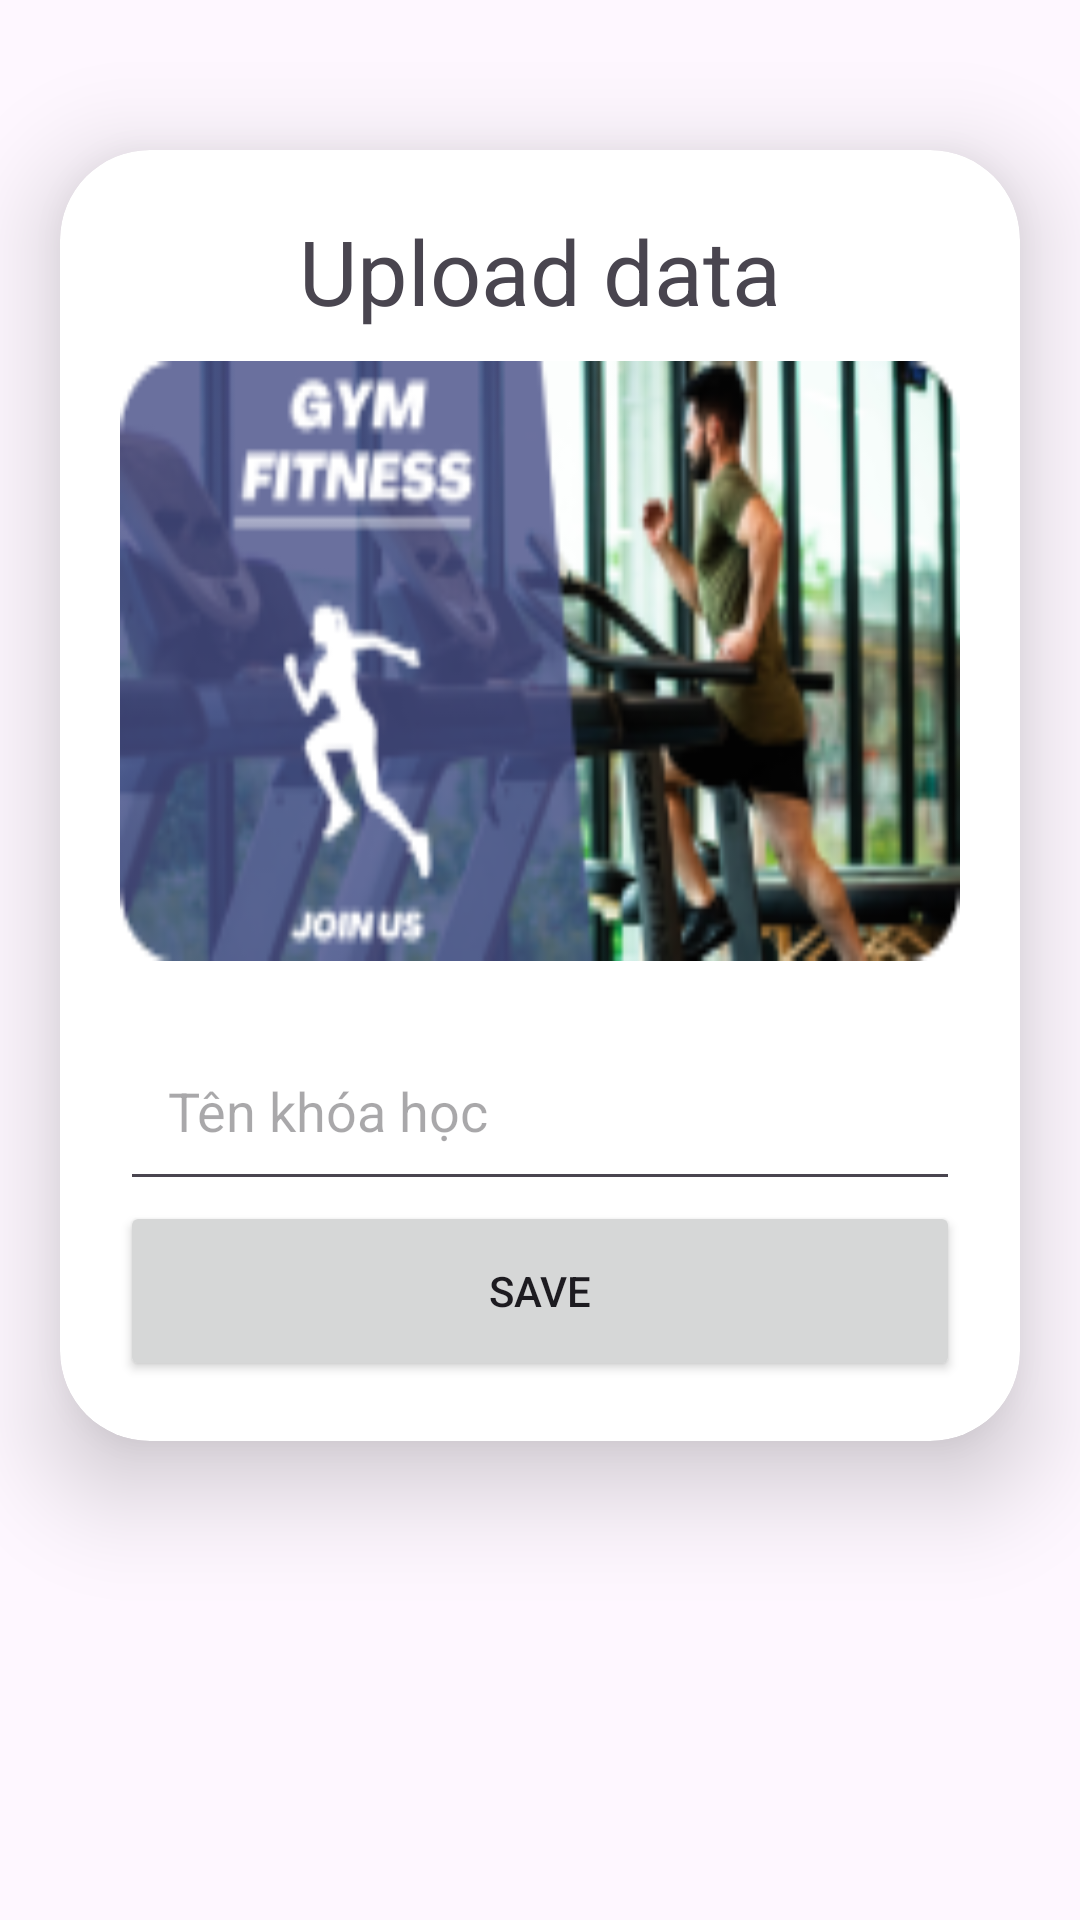

The Android layout XML behind this screen, and the referenced resources:
<!-- AndroidManifest.xml: application theme Theme.Lamdoanphanmemlancuoicung -->
<!-- res/layout/activity_uploadbooking.xml -->
<?xml version="1.0" encoding="utf-8"?>
<ScrollView
    xmlns:android="http://schemas.android.com/apk/res/android"
    xmlns:app="http://schemas.android.com/apk/res-auto"
    xmlns:tools="http://schemas.android.com/tools"
    android:layout_width="match_parent"
    android:layout_height="match_parent"
    tools:context=".admin.admindatsan.Uploadbooking">
    <androidx.cardview.widget.CardView
        android:layout_width="match_parent"
        android:layout_height="wrap_content"
        android:layout_marginTop="50dp"
        android:layout_marginEnd="20dp"
        android:layout_marginStart="20dp"
        app:cardCornerRadius="30dp"
        app:cardElevation="20dp">

        <LinearLayout
            android:layout_width="match_parent"
            android:layout_height="wrap_content"
            android:orientation="vertical"
            android:layout_gravity="center_horizontal"
            android:padding="20dp"
            >
            <TextView
                android:layout_width="match_parent"
                android:layout_height="wrap_content"
                android:text="Upload data"
                android:textSize="30sp"
                android:textAlignment="center"

                />
            <ImageView
                android:layout_width="match_parent"
                android:layout_height="200dp"
                android:src="@drawable/chaybo"
                android:id="@+id/uploadImagethuesan"
                android:layout_marginTop="10dp"
                android:scaleType="fitXY"
                />
            <EditText
                android:layout_width="match_parent"
                android:layout_height="60dp"
                android:id="@+id/uploadthuesan"
                android:padding="16dp"
                android:layout_marginTop="20dp"
                android:hint="Tên khóa học"
                android:layout_gravity="start|center_vertical"
                />

            <Button
                android:layout_width="match_parent"
                android:layout_height="60dp"
                android:text="save"
                android:id="@+id/luuButton"
                />

        </LinearLayout>

    </androidx.cardview.widget.CardView>

</ScrollView>
<!-- resources referenced by this layout -->
<resources>
  <!-- drawable chaybo: png bitmap (drawable, 38868 bytes) -->
  <style name="Theme.Lamdoanphanmemlancuoicung" parent="Base.Theme.Lamdoanphanmemlancuoicung" />
  <style name="Base.Theme.Lamdoanphanmemlancuoicung" parent="Theme.Material3.DayNight.NoActionBar">
          
          
      </style>
</resources>
